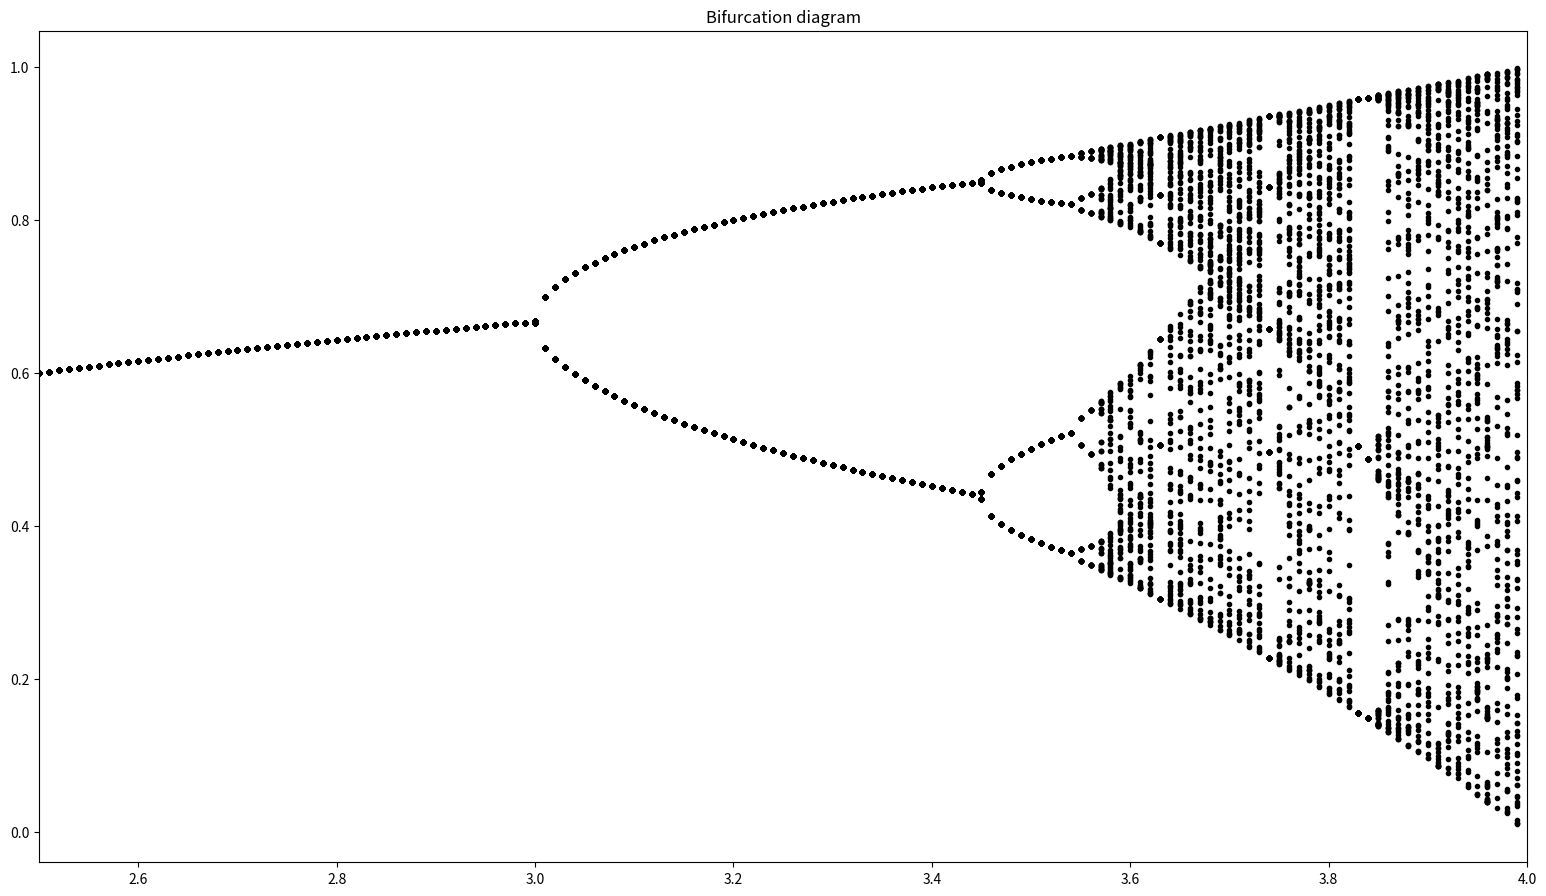

Python code for this plot:
import matplotlib.pyplot as plt
import numpy as np

r_tab = np.arange(2.5, 4, 0.01)
x = 0.8

def logistic(x, r):
    return r * x * (1 - x)


fig, ax1 = plt.subplots(figsize=(19.20, 10.80))
for r in r_tab:
    for i in range(1000):
        new_x = logistic(x, r)
        if i >= (900):
            ax1.plot(r, x, 'ko', markersize = 3)
        x = new_x


ax1.set_xlim(2.5, 4)
ax1.set_title("Bifurcation diagram")
plt.show()
fig.savefig('bifurcation_diagram.png')